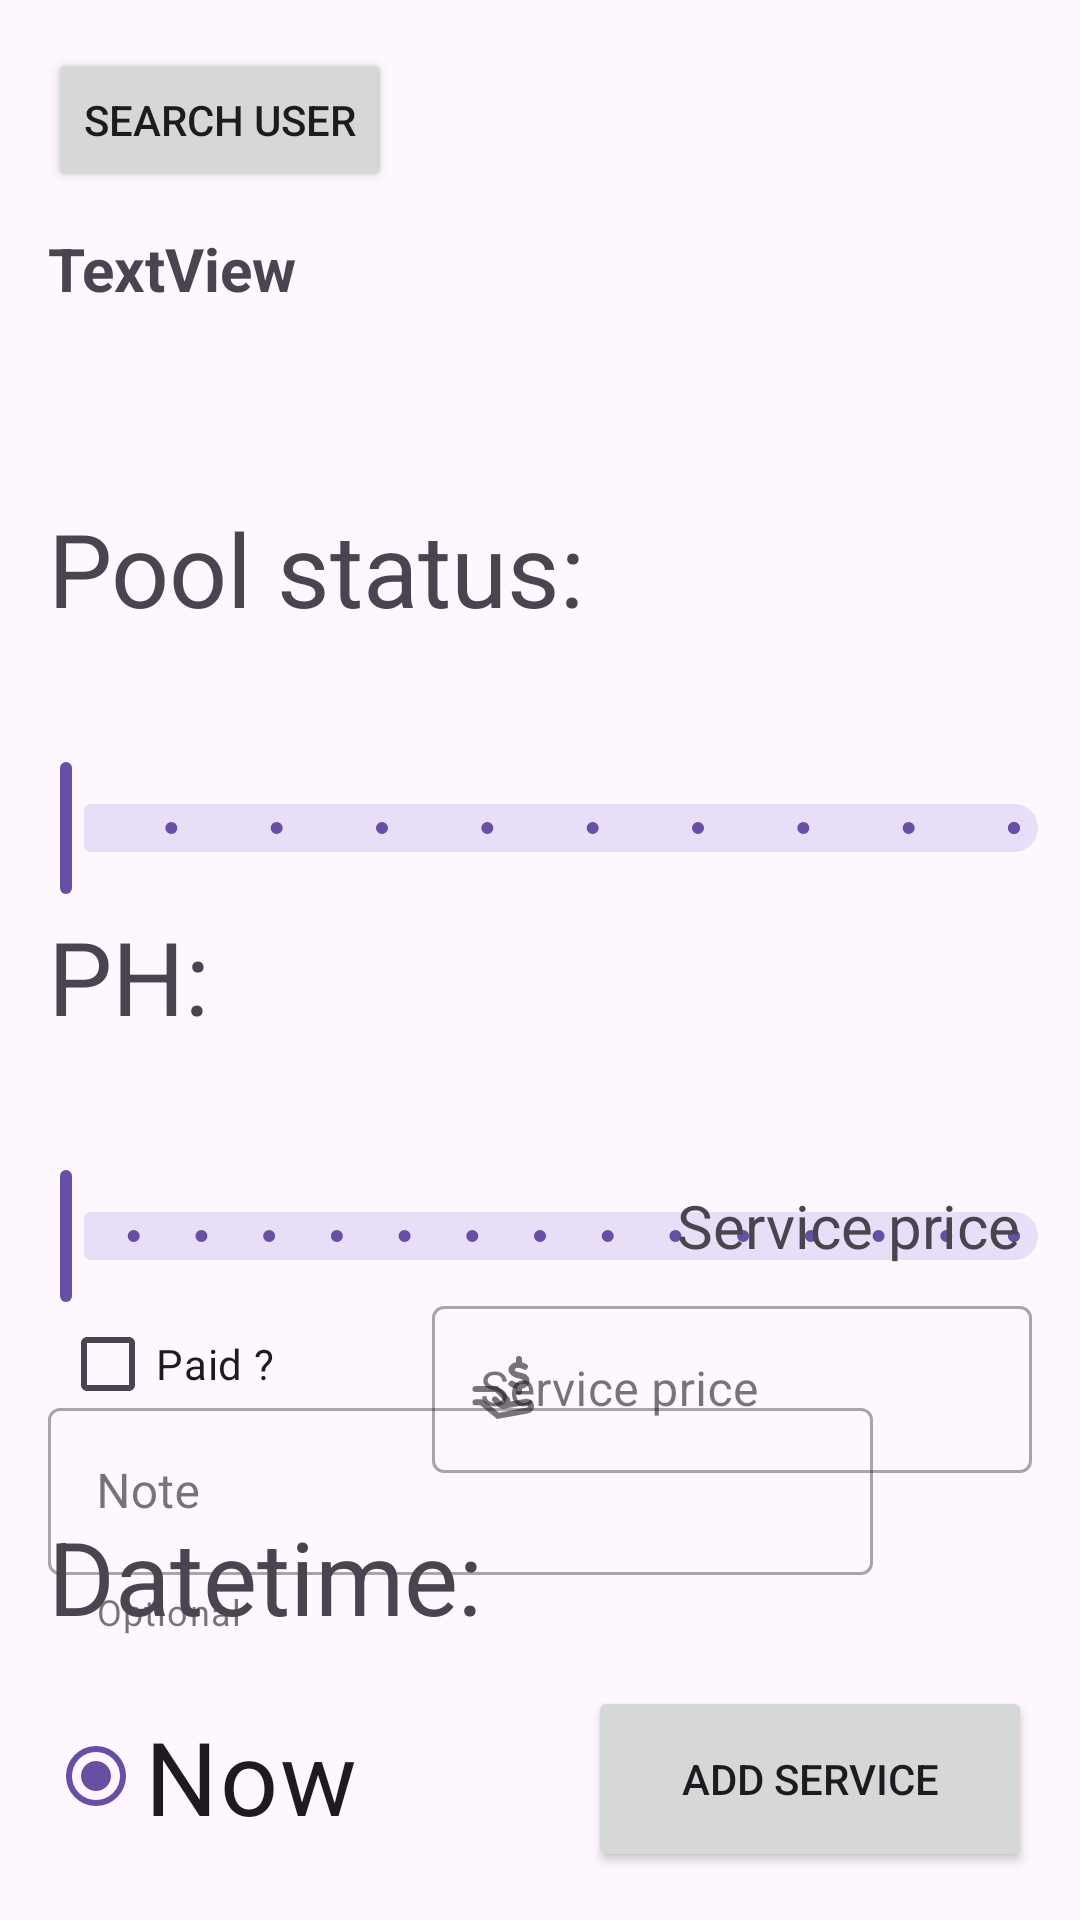

Produce the Android XML layout that renders to this screen, including the resource entries it uses.
<!-- AndroidManifest.xml: application theme Theme.PoolDiary -->
<!-- res/layout/fragment_add_service.xml -->
<?xml version="1.0" encoding="utf-8"?>
<androidx.constraintlayout.widget.ConstraintLayout xmlns:android="http://schemas.android.com/apk/res/android"
    xmlns:tools="http://schemas.android.com/tools"
    xmlns:app="http://schemas.android.com/apk/res-auto"
    android:layout_width="match_parent"
    android:layout_height="match_parent"
    tools:context=".fragments.subfragments.AddServiceFragment">

    <TextView
        android:layout_width="wrap_content"
        android:layout_height="wrap_content"
        android:layout_marginStart="16dp"
        android:layout_marginBottom="8dp"
        android:text="@string/pool_status"
        android:textSize="34sp"
        app:layout_constraintBottom_toTopOf="@+id/pool_status_seek_bar_services"
        app:layout_constraintStart_toStartOf="parent" />

    <com.google.android.material.slider.Slider
        android:id="@+id/pool_status_seek_bar_services"
        android:layout_width="match_parent"
        android:layout_height="wrap_content"
        android:layout_marginTop="220dp"
        android:stepSize="1"
        android:valueFrom="1"
        android:valueTo="10"
        app:labelBehavior="visible"
        app:layout_constraintTop_toTopOf="parent"
        tools:layout_editor_absoluteX="0dp" />

    <com.google.android.material.slider.Slider
        android:id="@+id/ph_seek_bar_services"
        android:layout_width="match_parent"
        android:layout_height="wrap_content"
        android:layout_marginTop="356dp"
        android:stepSize="10"
        android:valueFrom="680"
        android:valueTo="820"
        app:labelBehavior="visible"
        app:layout_constraintTop_toTopOf="parent"
        tools:layout_editor_absoluteX="0dp" />

    <com.google.android.material.textfield.TextInputLayout
        android:id="@+id/edtPrice"
        style="@style/Widget.MaterialComponents.TextInputLayout.OutlinedBox"
        android:layout_width="200dp"
        android:layout_height="wrap_content"

        android:layout_marginTop="8dp"
        android:layout_marginEnd="16dp"
        android:ems="10"
        android:hint="Service price"
        android:inputType="number"
        app:layout_constraintEnd_toEndOf="parent"
        app:layout_constraintTop_toBottomOf="@+id/tvServicePrice"
        app:startIconDrawable="@drawable/cash">

        <com.google.android.material.textfield.TextInputEditText
            android:id="@+id/textInputPrice"
            android:layout_width="match_parent"
            android:layout_height="wrap_content" />
    </com.google.android.material.textfield.TextInputLayout>

    <com.google.android.material.textfield.TextInputLayout
        android:id="@+id/edtNote"
        style="@style/Widget.MaterialComponents.TextInputLayout.OutlinedBox"
        android:layout_width="275dp"
        android:layout_height="wrap_content"
        android:layout_marginStart="16dp"
        android:layout_marginTop="28dp"

        android:ems="10"
        android:hint="@string/note"
        android:inputType="text"
        app:helperText="Optional"
        app:layout_constraintStart_toStartOf="parent"
        app:layout_constraintTop_toBottomOf="@+id/ph_seek_bar_services"
        app:startIconDrawable="@drawable/baseline_article_24">

        <com.google.android.material.textfield.TextInputEditText
            android:id="@+id/textInputNote"
            android:layout_width="match_parent"
            android:layout_height="wrap_content" />
    </com.google.android.material.textfield.TextInputLayout>

    <TextView
        android:id="@+id/textView"
        android:layout_width="wrap_content"
        android:layout_height="wrap_content"
        android:layout_marginStart="16dp"
        android:layout_marginBottom="8dp"
        android:text="@string/ph"
        android:textSize="34sp"
        app:layout_constraintBottom_toTopOf="@+id/ph_seek_bar_services"
        app:layout_constraintStart_toStartOf="parent" />

    <Button

        android:id="@+id/add_serv_btn"
        android:layout_width="148dp"
        android:layout_height="62dp"
        android:layout_marginEnd="16dp"
        android:layout_marginBottom="16dp"
        android:text="@string/add_service"
        app:layout_constraintBottom_toBottomOf="parent"
        app:layout_constraintEnd_toEndOf="parent" />


    <TextView
        android:id="@+id/textView4"
        android:layout_width="wrap_content"
        android:layout_height="wrap_content"
        android:layout_marginStart="16dp"
        android:layout_marginBottom="92dp"
        android:text="@string/datetime"
        android:textSize="34sp"
        app:layout_constraintBottom_toBottomOf="parent"
        app:layout_constraintStart_toStartOf="parent" />

    <RadioButton
        android:id="@+id/radioButton3"
        android:layout_width="wrap_content"
        android:layout_height="wrap_content"
        android:layout_marginStart="16dp"
        android:layout_marginTop="20dp"
        android:checked="true"
        android:text="@string/now"
        android:textSize="34sp"
        app:layout_constraintStart_toStartOf="parent"
        app:layout_constraintTop_toBottomOf="@+id/textView4" />

    <Button
        android:id="@+id/testBtn"
        android:layout_width="wrap_content"
        android:layout_height="wrap_content"
        android:layout_marginStart="16dp"
        android:layout_marginTop="16dp"
        android:text="Search user"
        app:icon="@drawable/baseline_person_24"
        app:layout_constraintStart_toStartOf="parent"
        app:layout_constraintTop_toTopOf="parent" />

    <TextView
        android:id="@+id/tvTest"
        android:layout_width="wrap_content"
        android:layout_height="wrap_content"
        android:layout_marginStart="16dp"
        android:layout_marginTop="12dp"
        android:text="TextView"
        android:textSize="20sp"
        android:textStyle="bold"
        app:layout_constraintStart_toStartOf="parent"
        app:layout_constraintTop_toBottomOf="@+id/testBtn" />

    <CheckBox
        android:id="@+id/cbPaid"
        android:layout_width="wrap_content"
        android:layout_height="wrap_content"
        android:layout_marginStart="20dp"
        android:layout_marginBottom="24dp"
        android:text="Paid ?"
        app:layout_constraintBottom_toTopOf="@+id/textView4"
        app:layout_constraintStart_toStartOf="parent" />

    <TextView
        android:id="@+id/tvServicePrice"
        android:layout_width="wrap_content"
        android:layout_height="wrap_content"
        android:layout_marginEnd="20dp"
        android:layout_marginBottom="140dp"
        android:text="Service price"
        android:textSize="20sp"
        app:layout_constraintBottom_toTopOf="@+id/add_serv_btn"
        app:layout_constraintEnd_toEndOf="parent" />


</androidx.constraintlayout.widget.ConstraintLayout>
<!-- resources referenced by this layout -->
<resources>
  <!-- drawable cash (drawable) -->
  <vector android:height="24dp" android:viewportHeight="48"
      android:viewportWidth="48" android:width="24dp" xmlns:android="http://schemas.android.com/apk/res/android">
      <path android:fillColor="#FF000000" android:pathData="M42.2,31.7a4.6,4.6 0,0 0,-4 -1.1l-9.9,1.7A4.7,4.7 0,0 0,26.9 29l-7.1,-7H5a2,2 0,0 0,0 4H18.2l5.9,5.9a0.8,0.8 0,0 1,0 1.1,0.9 0.9,0 0,1 -1.2,0l-3.5,-3.5a2.1,2.1 0,0 0,-2.8 0,2.1 2.1,0 0,0 0,2.9l3.5,3.4a4.5,4.5 0,0 0,3.4 1.4,5.7 5.7,0 0,0 1.8,-0.3h0l13.6,-2.4a1,1 0,0 1,0.8 0.2,1.1 1.1,0 0,1 0.3,0.7 1,1 0,0 1,-0.8 1L20.6,39.8 9.7,30.9H5a2,2 0,0 0,0 4H8.3L19.4,44l20.5,-3.7A4.9,4.9 0,0 0,44 35.4,4.6 4.6,0 0,0 42.2,31.7Z"/>
      <path android:fillColor="#FF000000" android:pathData="M34.3,20.1h0a6.7,6.7 0,0 1,-4.1 -1.3,2 2,0 0,0 -2.8,0.6 1.8,1.8 0,0 0,0.3 2.6A10.9,10.9 0,0 0,32 23.8V26a2,2 0,0 0,4 0V23.8a6.3,6.3 0,0 0,3 -1.3,4.9 4.9,0 0,0 2,-4h0c0,-3.7 -3.4,-4.9 -6.3,-5.5s-3.5,-1.3 -3.5,-1.8 0.2,-0.6 0.5,-0.9a3.4,3.4 0,0 1,1.8 -0.4,6.3 6.3,0 0,1 3.3,0.9 1.8,1.8 0,0 0,2.7 -0.5,1.9 1.9,0 0,0 -0.4,-2.8A9.1,9.1 0,0 0,36 6.3V4a2,2 0,0 0,-4 0V6.2c-3,0.5 -5,2.5 -5,5.2s3.3,4.9 6.5,5.5 3.3,1.3 3.3,1.8S35.7,20.1 34.3,20.1Z"/>
  </vector>
  <string name="add_service">Add service</string>
  <string name="datetime">Datetime:</string>
  <string name="note">Note</string>
  <string name="now">Now</string>
  <string name="ph">PH:</string>
  <string name="pool_status">Pool status:</string>
  <style name="Theme.PoolDiary" parent="Base.Theme.PoolDiary" />
  <style name="Base.Theme.PoolDiary" parent="Theme.Material3.DayNight.NoActionBar">
          
          
          <item name="android:windowLightStatusBar">?attr/isLightTheme</item>
      </style>
</resources>
